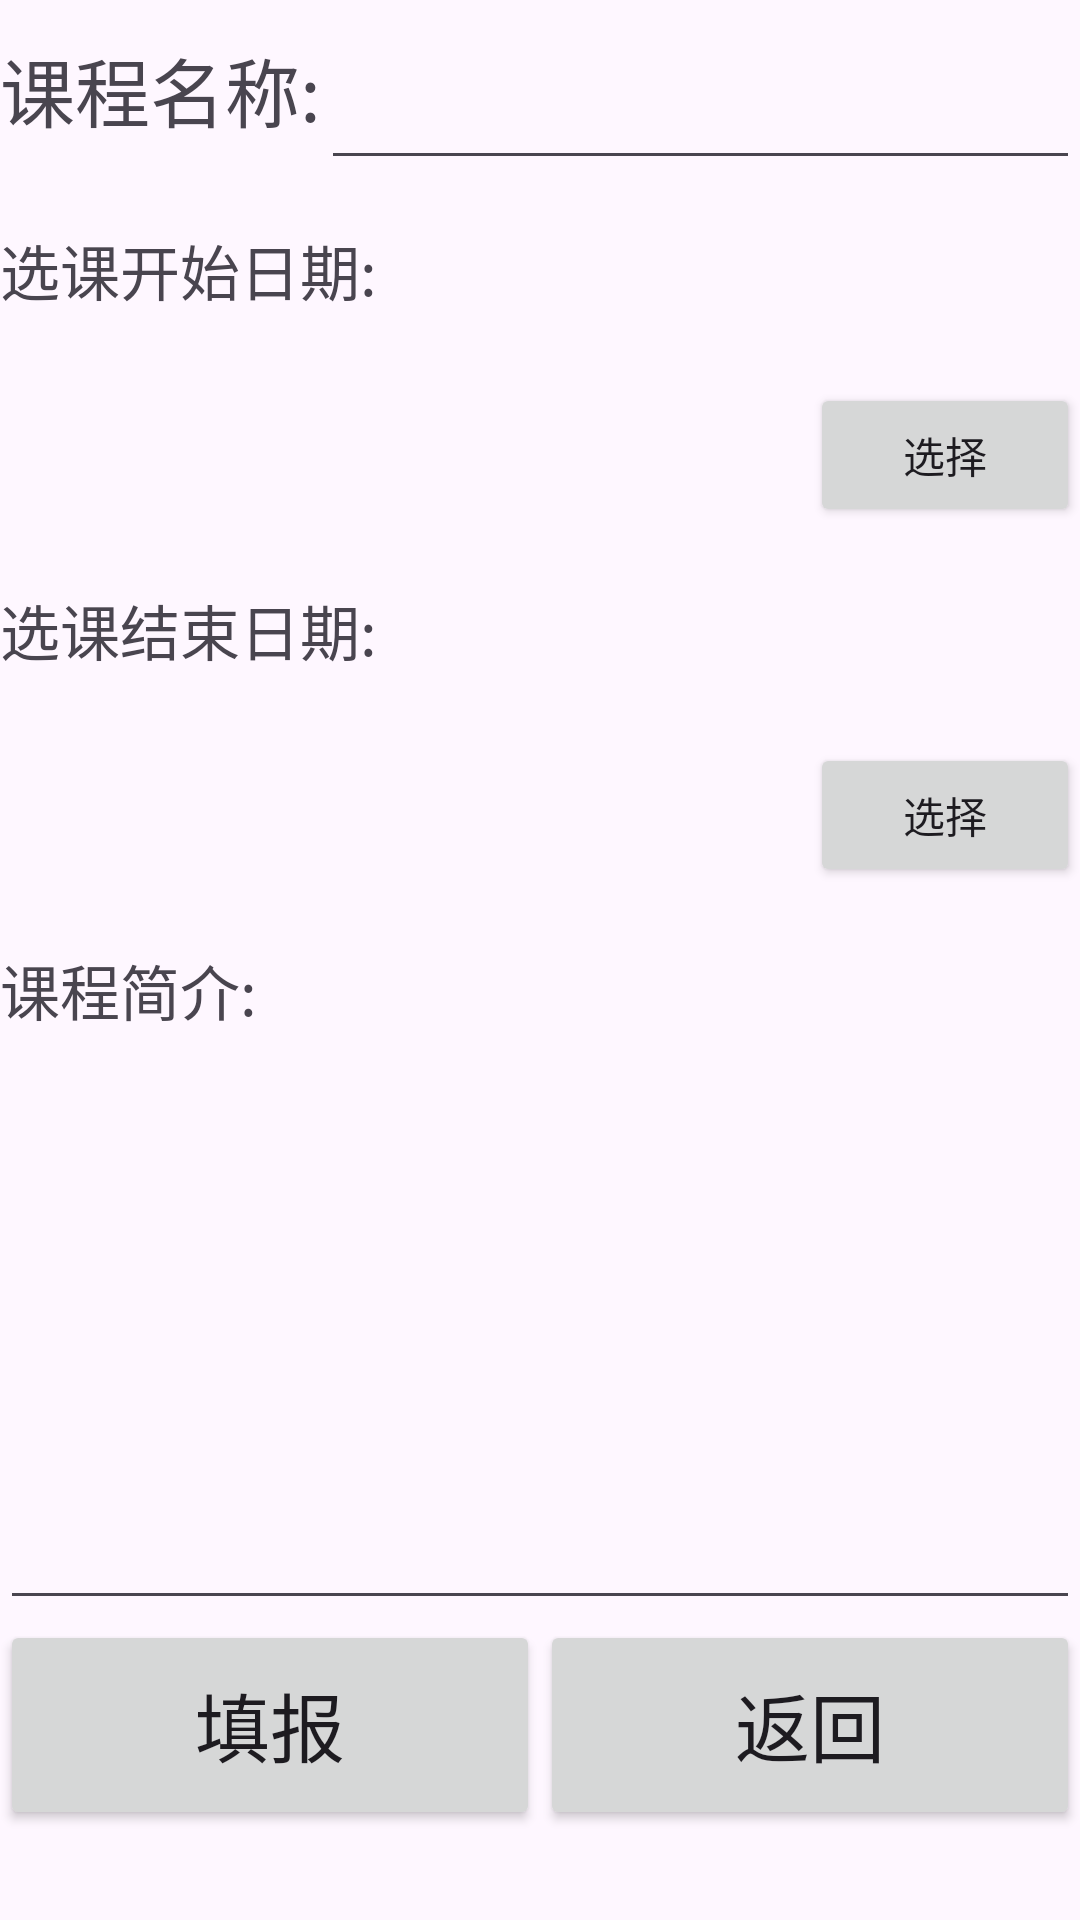

Write the Android layout XML for this screen, with the resource values it uses.
<!-- AndroidManifest.xml: application theme Theme.EducationalSystem -->
<!-- res/layout/activity_teacher_add_course.xml -->
<?xml version="1.0" encoding="utf-8"?>
<LinearLayout xmlns:android="http://schemas.android.com/apk/res/android"
    xmlns:app="http://schemas.android.com/apk/res-auto"
    xmlns:tools="http://schemas.android.com/tools"
    android:layout_width="match_parent"
    android:layout_height="match_parent"
    android:orientation="vertical"
    android:background="@drawable/bg2"
    tools:context=".TeacherAddCourseActivity">


    <LinearLayout
        android:layout_width="match_parent"
        android:layout_height="60sp"
        android:orientation="horizontal">
        <TextView
            android:layout_width="wrap_content"
            android:layout_height="match_parent"
            android:text="课程名称:"
            android:textSize="25sp"
            android:gravity="center"/>
        <EditText
            android:id="@+id/etCourseName"
            android:layout_width="match_parent"
            android:layout_height="match_parent"
            android:textSize="25sp"
            android:gravity="center"/>
    </LinearLayout>
    <TextView
        android:layout_width="wrap_content"
        android:layout_height="60sp"
        android:text="选课开始日期:"
        android:textSize="20sp"
        android:gravity="center"/>
    <LinearLayout
        android:layout_width="match_parent"
        android:layout_height="60sp"
        android:orientation="horizontal">

        <TextView
            android:id="@+id/beginTime_tv"
            android:layout_width="0sp"
            android:layout_height="match_parent"
            android:layout_weight="3"
            android:textSize="20sp"
            android:gravity="center"/>
        <Button
            android:id="@+id/beginTime_btn"
            android:layout_width="0sp"
            android:layout_weight="1"
            android:layout_height="wrap_content"
            android:text="选择"/>
    </LinearLayout>
    <TextView
        android:layout_width="wrap_content"
        android:layout_height="60sp"
        android:text="选课结束日期:"
        android:textSize="20sp"
        android:gravity="center"/>
    <LinearLayout
        android:layout_width="match_parent"
        android:layout_height="60sp"
        android:orientation="horizontal">

        <TextView
            android:id="@+id/endTime_tv"
            android:layout_width="0sp"
            android:layout_height="match_parent"
            android:layout_weight="3"
            android:textSize="20sp"
            android:gravity="center"/>
        <Button
            android:id="@+id/endTime_btn"
            android:layout_width="0sp"
            android:layout_weight="1"
            android:layout_height="wrap_content"
            android:text="选择"/>
    </LinearLayout>
    <TextView
        android:layout_width="wrap_content"
        android:layout_height="60sp"
        android:text="课程简介:"
        android:textSize="20sp"
        android:gravity="center"/>

    <EditText
        android:id="@+id/introduction_et"
        android:layout_width="match_parent"
        android:layout_height="180sp"
        android:textSize="20sp"
        android:gravity="center"/>

    <LinearLayout
        android:layout_width="match_parent"
        android:layout_height="wrap_content"
        android:orientation="horizontal"
        android:gravity="center_horizontal">

        <Button
            android:id="@+id/btnSave"
            android:layout_width="0dp"
            android:layout_height="70sp"
            android:layout_weight="1"
            android:text="填报"
            android:textSize="25sp"/>

        <Button
            android:id="@+id/btnBack"
            android:layout_width="0dp"
            android:layout_height="70sp"
            android:layout_weight="1"
            android:text="返回"
            android:textSize="25sp"/>
    </LinearLayout>

</LinearLayout>
<!-- resources referenced by this layout -->
<resources>
  <style name="Theme.EducationalSystem" parent="Base.Theme.EducationalSystem" />
  <style name="Base.Theme.EducationalSystem" parent="Theme.Material3.DayNight.NoActionBar">
          
          
      </style>
</resources>
